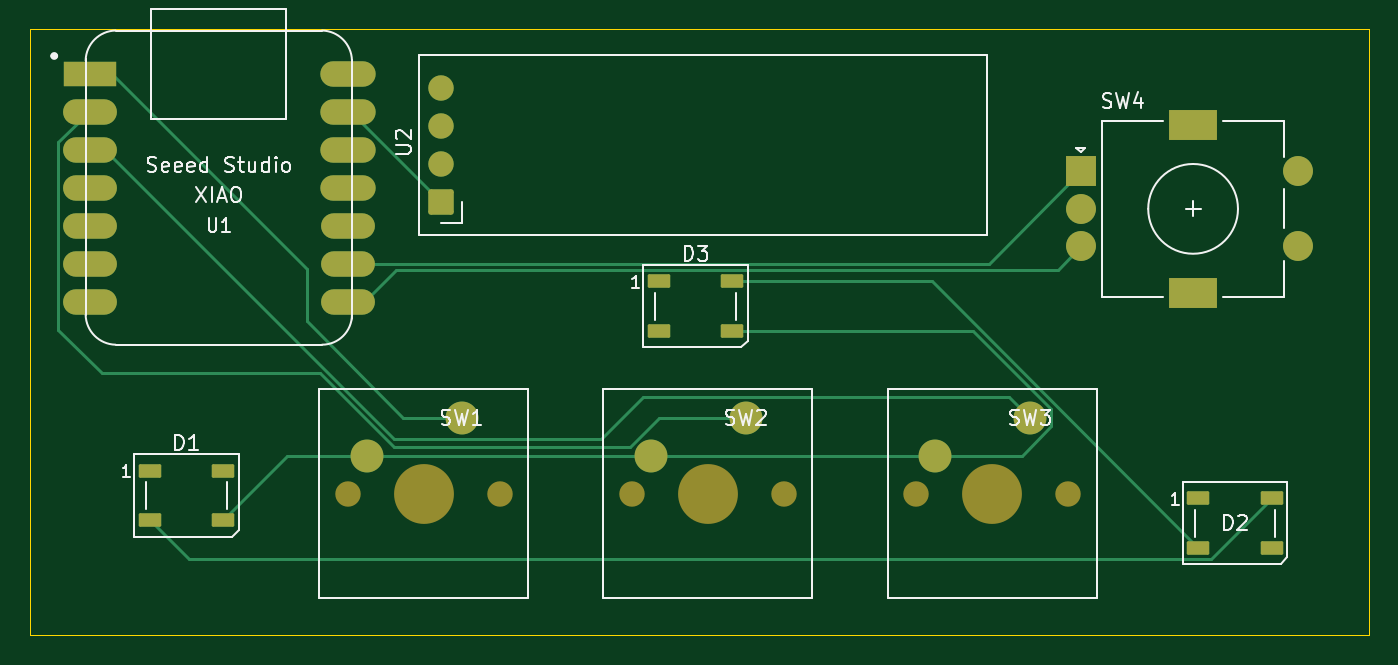
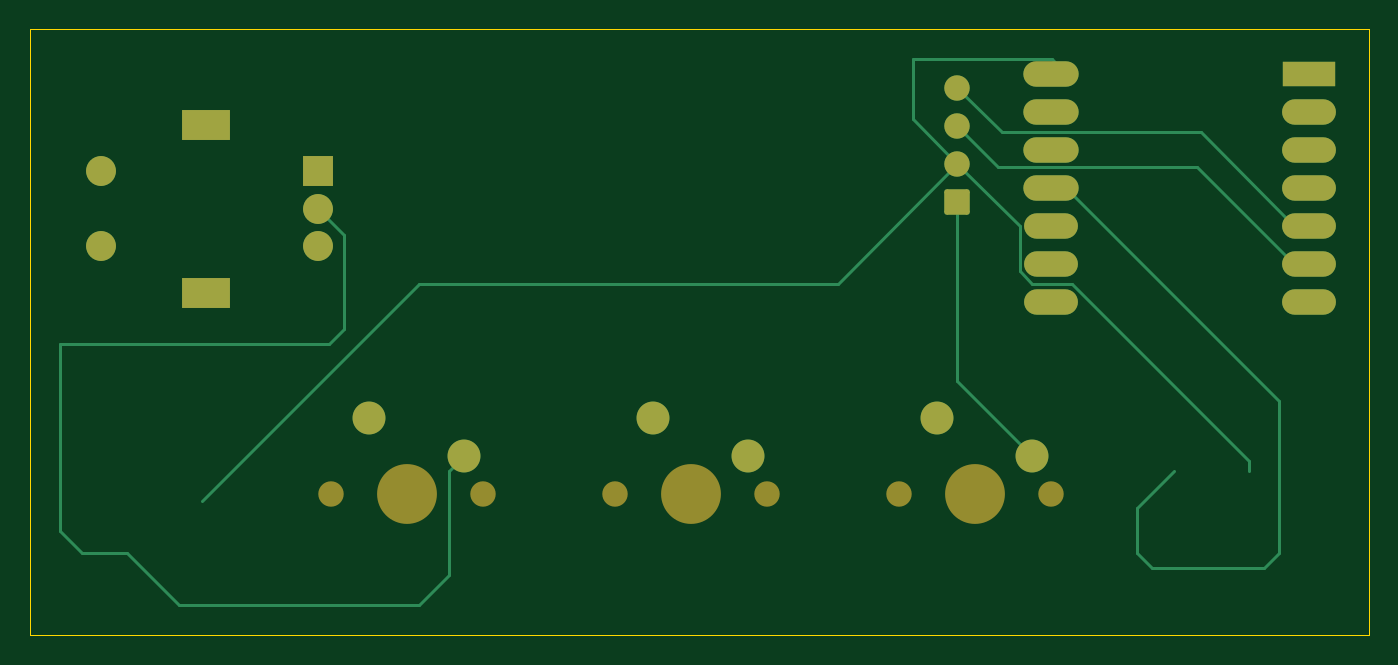
Circuit board: 11 layer files. Board 89.5 x 40.5 mm.
- bottom_copper: macropadv2pcb-2-B_Cu.gbr (6224 bytes)
- bottom_mask: macropadv2pcb-2-B_Mask.gbr (2568 bytes)
- paste: macropadv2pcb-2-B_Paste.gbr (460 bytes)
- bottom_silk: macropadv2pcb-2-B_Silkscreen.gbr (461 bytes)
- outline: macropadv2pcb-2-Edge_Cuts.gbr (614 bytes)
- top_copper: macropadv2pcb-2-F_Cu.gbr (7349 bytes)
- top_mask: macropadv2pcb-2-F_Mask.gbr (3046 bytes)
- paste: macropadv2pcb-2-F_Paste.gbr (1478 bytes)
- top_silk: macropadv2pcb-2-F_Silkscreen.gbr (24942 bytes)
- drill: macropadv2pcb-2-NPTH.drl (539 bytes)
- drill: macropadv2pcb-2-PTH.drl (926 bytes)

=== bottom_copper: macropadv2pcb-2-B_Cu.gbr (6224 bytes, source omitted) ===
=== bottom_mask: macropadv2pcb-2-B_Mask.gbr (2568 bytes, source withheld) ===
=== paste: macropadv2pcb-2-B_Paste.gbr ===
%TF.GenerationSoftware,KiCad,Pcbnew,10.0.0*%
%TF.CreationDate,2026-03-29T11:59:05+05:30*%
%TF.ProjectId,macropadv2pcb-2,6d616372-6f70-4616-9476-327063622d32,rev?*%
%TF.SameCoordinates,Original*%
%TF.FileFunction,Paste,Bot*%
%TF.FilePolarity,Positive*%
%FSLAX46Y46*%
G04 Gerber Fmt 4.6, Leading zero omitted, Abs format (unit mm)*
G04 Created by KiCad (PCBNEW 10.0.0) date 2026-03-29 11:59:05*
%MOMM*%
%LPD*%
G01*
G04 APERTURE LIST*
G04 APERTURE END LIST*
M02*

=== bottom_silk: macropadv2pcb-2-B_Silkscreen.gbr ===
%TF.GenerationSoftware,KiCad,Pcbnew,10.0.0*%
%TF.CreationDate,2026-03-29T11:59:05+05:30*%
%TF.ProjectId,macropadv2pcb-2,6d616372-6f70-4616-9476-327063622d32,rev?*%
%TF.SameCoordinates,Original*%
%TF.FileFunction,Legend,Bot*%
%TF.FilePolarity,Positive*%
%FSLAX46Y46*%
G04 Gerber Fmt 4.6, Leading zero omitted, Abs format (unit mm)*
G04 Created by KiCad (PCBNEW 10.0.0) date 2026-03-29 11:59:05*
%MOMM*%
%LPD*%
G01*
G04 APERTURE LIST*
G04 APERTURE END LIST*
M02*

=== outline: macropadv2pcb-2-Edge_Cuts.gbr ===
%TF.GenerationSoftware,KiCad,Pcbnew,10.0.0*%
%TF.CreationDate,2026-03-29T11:59:05+05:30*%
%TF.ProjectId,macropadv2pcb-2,6d616372-6f70-4616-9476-327063622d32,rev?*%
%TF.SameCoordinates,Original*%
%TF.FileFunction,Profile,NP*%
%FSLAX46Y46*%
G04 Gerber Fmt 4.6, Leading zero omitted, Abs format (unit mm)*
G04 Created by KiCad (PCBNEW 10.0.0) date 2026-03-29 11:59:05*
%MOMM*%
%LPD*%
G01*
G04 APERTURE LIST*
%TA.AperFunction,Profile*%
%ADD10C,0.050000*%
%TD*%
G04 APERTURE END LIST*
D10*
X92500000Y-96500000D02*
X182000000Y-96500000D01*
X182000000Y-137000000D01*
X92500000Y-137000000D01*
X92500000Y-96500000D01*
M02*

=== top_copper: macropadv2pcb-2-F_Cu.gbr (7349 bytes, source omitted) ===
=== top_mask: macropadv2pcb-2-F_Mask.gbr (3046 bytes, source withheld) ===
=== paste: macropadv2pcb-2-F_Paste.gbr (1478 bytes, source withheld) ===
=== top_silk: macropadv2pcb-2-F_Silkscreen.gbr (24942 bytes, source omitted) ===
=== drill: macropadv2pcb-2-NPTH.drl ===
M48
; DRILL file KiCad 10.0.0 date 2026-03-29T11:58:58
; FORMAT={3:3/ absolute / metric / keep zeros}
; #@! TF.CreationDate,2026-03-29T11:58:58+05:30
; #@! TF.GenerationSoftware,Kicad,Pcbnew,10.0.0
; #@! TF.FileFunction,NonPlated,1,2,NPTH
FMAT,2
METRIC
; #@! TA.AperFunction,NonPlated,NPTH,ComponentDrill
T1C1.700
; #@! TA.AperFunction,NonPlated,NPTH,ComponentDrill
T2C4.000
%
G90
G05
T1
X113730Y-127540
X123890Y-127540
X132730Y-127540
X142890Y-127540
X151730Y-127540
X161890Y-127540
T2
X118810Y-127540
X137810Y-127540
X156810Y-127540
M30

=== drill: macropadv2pcb-2-PTH.drl ===
M48
; DRILL file KiCad 10.0.0 date 2026-03-29T11:58:58
; FORMAT={3:3/ absolute / metric / keep zeros}
; #@! TF.CreationDate,2026-03-29T11:58:58+05:30
; #@! TF.GenerationSoftware,Kicad,Pcbnew,10.0.0
; #@! TF.FileFunction,Plated,1,2,PTH
FMAT,2
METRIC
; #@! TA.AperFunction,Plated,PTH,ComponentDrill
T1C1.000
; #@! TA.AperFunction,Plated,PTH,ComponentDrill
T2C1.500
%
G90
G05
T1
X097500Y-099460
X097500Y-102000
X097500Y-104540
X097500Y-107080
X097500Y-109620
X097500Y-112160
X097500Y-114700
X112750Y-099460
X112750Y-102000
X112750Y-104540
X112750Y-107080
X112750Y-109620
X112750Y-112160
X112750Y-114700
X120000Y-100420
X120000Y-102960
X120000Y-105500
X120000Y-108040
X162750Y-106000
X162750Y-108500
X162750Y-111000
X177250Y-106000
X177250Y-111000
T2
X115000Y-125000
X121350Y-122460
X134000Y-125000
X140350Y-122460
X153000Y-125000
X159350Y-122460
T2
X169600Y-102900G85X170900Y-102900
G05
X169600Y-114100G85X170900Y-114100
G05
M30
